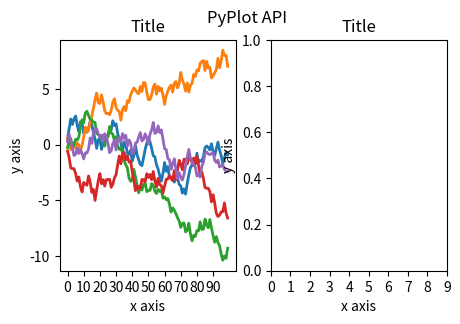
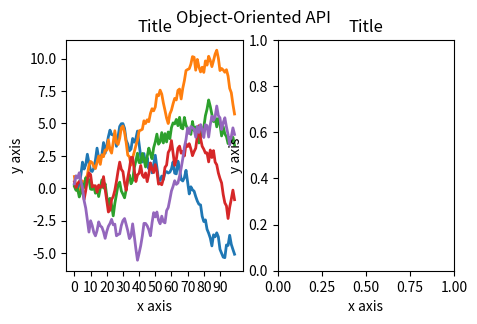

These charts were generated, in order, by the following Python code: (Note: this script raises an exception after producing the figures.)
# PyPlot API
import matplotlib.pyplot as plt
import numpy as np
plt.figure(figsize=(5,3))
plt.suptitle('PyPlot API')
plt.subplot(121)
plt.plot(2*(np.random.rand(100,5)-0.5).cumsum(axis=0), lw=2)
plt.title('Title')
plt.xlabel('x axis')
plt.ylabel('y axis')
plt.xticks(np.arange(0,100,10))
plt.minorticks_off()
plt.subplot(122)
plt.title('Title')
plt.xlabel('x axis')
plt.ylabel('y axis')
plt.xticks(np.arange(0,10))
plt.minorticks_off()

# Object-oriented API
import matplotlib.pyplot as plt
import numpy as np
f, axs = plt.subplots(ncols=2, figsize=(5,3))
f.suptitle('Object-Oriented API')
axs[0].plot(2*(np.random.rand(100,5)-0.5).cumsum(axis=0), lw=2)
axs[0].set_xticks(np.arange(0,100,10))
axs[0].minorticks_off()
for ax in axs:
    ax.set_title('Title')
    ax.set_xlabel('x axis')
    ax.set_ylabel('y axis')

# ProPlot API
import proplot as plot
import numpy as np
f, axs = plot.subplots(ncols=2)
axs[0].plot(2*(np.random.rand(100,5)-0.5).cumsum(axis=0), lw=2)
axs[0].format(xticks=20, xtickminor=False)
axs.format(suptitle='ProPlot API', title='Title', xlabel='x axis', ylabel='y axis')

import proplot as plot
import numpy as np
data = 2*(np.random.rand(100,5)-0.5).cumsum(axis=0)
f, axs = plot.subplots([[1,1,2,2],[0,3,3,0]], axwidth=1.5)
axs.format(abc=True, abcloc='ul', suptitle='Complex subplot grid', xlabel='xlabel', ylabel='ylabel')
axs[2].plot(data, lw=2)
f, axs = plot.subplots([[1,1,2],[1,1,6],[3,4,4],[3,5,5]], width=5)
axs.format(suptitle='Complex subplot grid with axis-sharing + spanning labels', xlabel='xlabel', ylabel='ylabel', abc=True)
axs[0].plot(data, lw=2)
import proplot as plot
f, axs = plot.subplots(nrows=8, ncols=8, axwidth=0.7, space=0) 
axs.format(abc=True, abcloc='ur', xlabel='x axis', ylabel='y axis',
           xticks=[], yticks=[], suptitle='Flush subplot grid')

import proplot as plot
import numpy as np
f, axs = plot.subplots(ncols=5, nrows=5, axwidth=0.8)
axs[:,0].format(color='red8')
axs[0,:].format(color='blue8')
for ax in axs[1:,1:]:
    ax.plot(np.random.rand(10,4), color='gray7', cycle_kw={'linestyle':('-',':','--','-.')})
axs[0].format(color='black', linewidth=2)
axs.format(xlabel='xlabel', ylabel='ylabel', suptitle='Axes grid demo')

import proplot as plot
f, axs = plot.subplots(ncols=2, nrows=2, share=0, tight=True, axwidth=1.7)
axs.format(xlabel='x-axis', ylabel='y-axis', xlim=(1,10), xlocator=1, xscale='log',
          ylim=(0,4), ylocator=plot.arange(0,4), yticklabels=('a', 'bb', 'c', 'dd', 'e'),
          title='Main', ltitle='Left', rtitle='Right', # different titles
          titleloc='c', suptitle='Demo of the format command',
          abc=True, abcloc='ul', abcstyle='a.', xtickdir='inout',
          urtitle='Title A', lltitle='Title B', lrtitle='Title C', # extra titles
          ytickloc='both', yticklabelloc='both', ygridminor=True, xtickminor=False,
          collabels=['Column label 1', 'Column label 2'], rowlabels=['Row label 1', 'Row label 2'])

import proplot as plot
import numpy as np
with plot.rc.context(abc=True):
    f, axs = plot.subplots(ncols=2, share=0)
# Colorbars
ax = axs[0]
m = ax.heatmap(np.random.rand(10,10), colorbar='t', cmap='dusk')
ax.colorbar(m, loc='r')
ax.colorbar(m, loc='ll', label='colorbar label')
ax.format(title='Axes colorbars', suptitle='Axes colorbars and legends demo')
# Legends
ax = axs[1]
ax.format(title='Axes legends', titlepad='0em')
hs = ax.plot((np.random.rand(10,5)-0.5).cumsum(axis=0), lw=3, legend='t', cycle='sharp',
        labels=list('abcde'), legend_kw={'ncols':5, 'frame':False})
ax.legend(hs, loc='r', ncols=1, frame=False)
ax.legend(hs, loc='ll', label='legend label')
axs.format(xlabel='xlabel', ylabel='ylabel')

import proplot as plot
import numpy as np
f, axs = plot.subplots(nrows=2, share=0, axwidth='4cm', panelpad='1em')
axs.format(suptitle='Stacked colorbars demo')
N = 10
for j,ax in enumerate(axs):
    ax.format(xlabel='data', xlocator=np.linspace(0, 0.8, 5), title=f'Subplot #{j+1}')
    for i,(x0,y0,x1,y1,cmap,scale) in enumerate(((0,0.5,1,1,'grays',0.5), (0,0,0.5,0.5,'reds',1), (0.5,0,1,0.5,'blues',2))):
        if j == 1 and i == 0:
            continue
        data = np.random.rand(N,N)*scale
        x, y = np.linspace(x0, x1, N + 1), np.linspace(y0, y1, N + 1)
        m = ax.pcolormesh(x, y, data, cmap=cmap, levels=np.linspace(0,scale,11))
        ax.colorbar(m, loc='l', label=f'dataset #{i+1}')

import proplot as plot
import numpy as np
f, axs = plot.subplots(ncols=3, nrows=3, axwidth=1.2)
m = axs.pcolormesh(np.random.rand(20,20), cmap='grays', levels=np.linspace(0,1,11), extend='both')[0]
axs.format(suptitle='Figure colorbars and legends demo', abc=True, abcloc='l', abcstyle='a.', xlabel='xlabel', ylabel='ylabel')
f.colorbar(m, label='column 1', ticks=0.5, loc='b', col=1)
f.colorbar(m, label='columns 2-3', ticks=0.2, loc='b', cols=(2,3))
f.colorbar(m, label='stacked colorbar', ticks=0.1, loc='b', minorticks=0.05) # this one is stacked
f.colorbar(m, label='colorbar with length <1', ticks=0.1, loc='r', length=0.7)

import proplot as plot
import numpy as np
f, axs = plot.subplots(ncols=2, nrows=2, axwidth=1.3, share=0, wspace=0.3, order='F')
data = (np.random.rand(50,50)-0.1).cumsum(axis=0)
m = axs[:2].contourf(data, cmap='grays', extend='both')
cycle = plot.colors('grays', 5)
hs = []
for abc,color in zip('ABCDEF',cycle):
    h = axs[2:].plot(np.random.rand(10), lw=3, color=color, label=f'line {abc}')
    hs.extend(h[0])
f.colorbar(m[0], length=0.8, label='colorbar label', loc='b', col=1)
f.colorbar(m[0], label='colorbar label', loc='l')
f.legend(hs, ncols=2, center=True, frame=False, loc='b', col=2)
f.legend(hs, ncols=1, label='legend label', frame=False, loc='r')
axs.format(suptitle='Figure colorbars and legends demo', abc=True, abcloc='ul', abcstyle='A')
for ax,title in zip(axs, ['2D dataset #1', '2D dataset #2', 'Line set #1', 'Line set #2']):
    ax.format(xlabel='xlabel', title=title)

import proplot as plot
for ref in (1,2):
    f, axs = plot.subplots(ref=ref, nrows=3, ncols=3, aspect=1, axwidth=1, wratios=(3,2,2), share=0)
    axs[ref-1].format(title='reference axes', titleweight='bold', titleloc='uc', titlecolor='red9')
    axs[4].format(title='title\ntitle\ntitle', suptitle='Tight layout with simple grids')
    axs[1].format(ylabel='ylabel\nylabel\nylabel')
    axs[:4:2].format(xlabel='xlabel\nxlabel\nxlabel')
    axs.format(rowlabels=['Row 1', 'Row 2', 'Row 3'], collabels=['Column 1', 'Column 2', 'Column 3'])

import proplot as plot
f, axs = plot.subplots([[1,1,2],[1,1,3],[4,5,3],[4,6,6],[7,7,8]], span=False)
axs.format(xlabel='xlabel', ylabel='ylabel', suptitle='Super title')
axs[0].format(xlabel='xlabel\nxlabel\nxlabel', title='reference axes', titleweight='bold', titleloc='uc', titlecolor='red9')
axs[1].format(ylabel='ylabel\nylabel\nylabel', ytickloc='both', yticklabelloc='both', title='Title')
axs[2:4].format(yformatter='null', title='Title', ytickloc='both', yticklabelloc='both')
axs[4:].format(yformatter='null', xlabel='xlabel\nxlabel\nxlabel')
axs.format(suptitle='Tight layout with complex grids', rowlabels=['Row 1', 'Row 2', 'Row 3'], collabels=['Column 1', 'Column 2'])

import proplot as plot
f, axs = plot.subplots(axwidth=1.2, ncols=2, share=0)
kw = {'share':False}
axs[0].format(ylim=(0,1e-3), title='reference axes', titleweight='bold', titleloc='uc', titlecolor='red9')
axs[0].panel('l', **kw).format(ytickloc='right', yticklabelloc='right')
axs[0].panel('r', **kw).format(ylabel='ylabel', ytickloc='right', yticklabelloc='right')
axs[0].panel('b', **kw).format(xlabel='xlabel')
axs[1].panel('r', **kw).format(ylim=(0, 0.01), ylabel='ylabel')
axs[1].format(ylabel='ylabel\nylabel\nylabel', xlabel='xlabel\nxlabel\nxlabel',
              title='Title', top=False, collabels=['Column 1', 'Column 2'],
              suptitle='Tight layout with axes panels')

import proplot as plot
import numpy as np
N = 50
M = 40
colors = plot.colors('grays_r', M, left=0.1, right=0.8)
for share in (0,1,2,3):
    f, axs = plot.subplots(ncols=4, aspect=1, axwidth=1.2, sharey=share, spanx=share//2)
    gen = lambda scale: scale*(np.random.rand(N,M)-0.5).cumsum(axis=0)[N//2:,:]
    for ax,scale,color in zip(axs,(1,3,7,0.2),('gray9','gray7','gray5','gray3')):
        array = gen(scale)
        for l in range(array.shape[1]):
            ax.plot(array[:,l], color=colors[l])
        ax.format(suptitle=f'Axis-sharing level: {share}, spanning labels {["off","on"][share//2]}', ylabel='y-label', xlabel='x-axis label')

import proplot as plot
import numpy as np
plot.rc.reset()
plot.rc.cycle = 'Set3'
titles = ['With redundant labels', 'Without redundant labels']
for mode in (0,1):
    f, axs = plot.subplots(nrows=4, ncols=4, share=3*mode, span=1*mode, axwidth=1)
    for ax in axs:
        ax.plot((np.random.rand(100,20)-0.4).cumsum(axis=0))
    axs.format(xlabel='x-label', ylabel='y-label', suptitle=titles[mode], abc=mode, abcloc='ul')

import proplot as plot
import numpy as np
# A bunch of different ways to update settings
plot.rc.reset()
plot.rc.cycle = 'colorblind'
plot.rc.update({'fontname': 'DejaVu Sans'})
plot.rc['figure.facecolor'] = 'gray3'
plot.rc['axes.facecolor'] = 'gray5'
with plot.rc.context(linewidth=1.5): # above mods are persistent, context mod only applies to figure
    f, axs = plot.subplots(ncols=2, aspect=1, width=6, span=False, sharey=2)
# Make plot
N, M = 100, 6
values = np.arange(1,M+1)
cycle = plot.Cycle('C0', 'C1', M, fade=80) # cycle from two concatenated monochromatic colormaps
for i,ax in enumerate(axs):
    data = np.cumsum(np.random.rand(N,M)-0.5, axis=0)
    lines = ax.plot(data, linewidth=3, cycle=cycle)
axs.format(ytickloc='both', ycolor='blue7', 
           xlabel='x label', ylabel='y label',
           yticklabelloc='both',
           suptitle='Applying new rc settings',
           patch_kw={'hatch':'xxx', 'edgecolor':'w'})
ay = axs[-1].twinx()
ay.format(ycolor='r', linewidth=1.5, ylabel='secondary axis')
ay.plot((np.random.rand(100)-0.2).cumsum(), color='r', lw=3)
plot.rc.reset() # reset persistent mods made at head of cell

import proplot as plot
import numpy as np
f, axs = plot.subplots(ncols=3, width='12cm', height='55mm', wspace=('10pt', '20pt'))
axs.format(small='12px', large='15px', linewidth='0.5mm')
axs.format(suptitle='Arguments with arbitrary units', xlabel='x axis', ylabel='y axis')